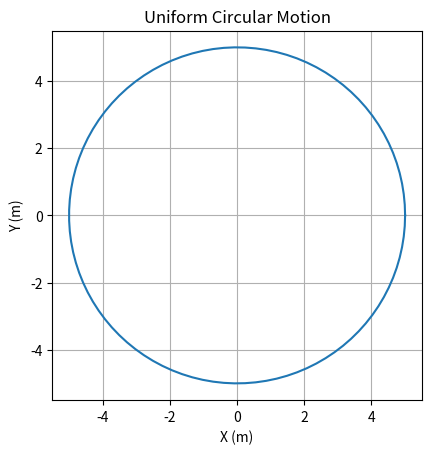

Write Python code to recreate this figure.
%matplotlib inline
import numpy as np
import matplotlib.pyplot as plt

def main():
    t = np.linspace(0, 2*np.pi, 100)
    r = 5
    x = r * np.cos(t)
    y = r * np.sin(t)
    plt.plot(x, y)
    plt.title('Uniform Circular Motion')
    plt.xlabel('X (m)')
    plt.ylabel('Y (m)')
    plt.gca().set_aspect('equal')
    plt.grid(True)
    plt.show()

if __name__ == '__main__':
    main()
